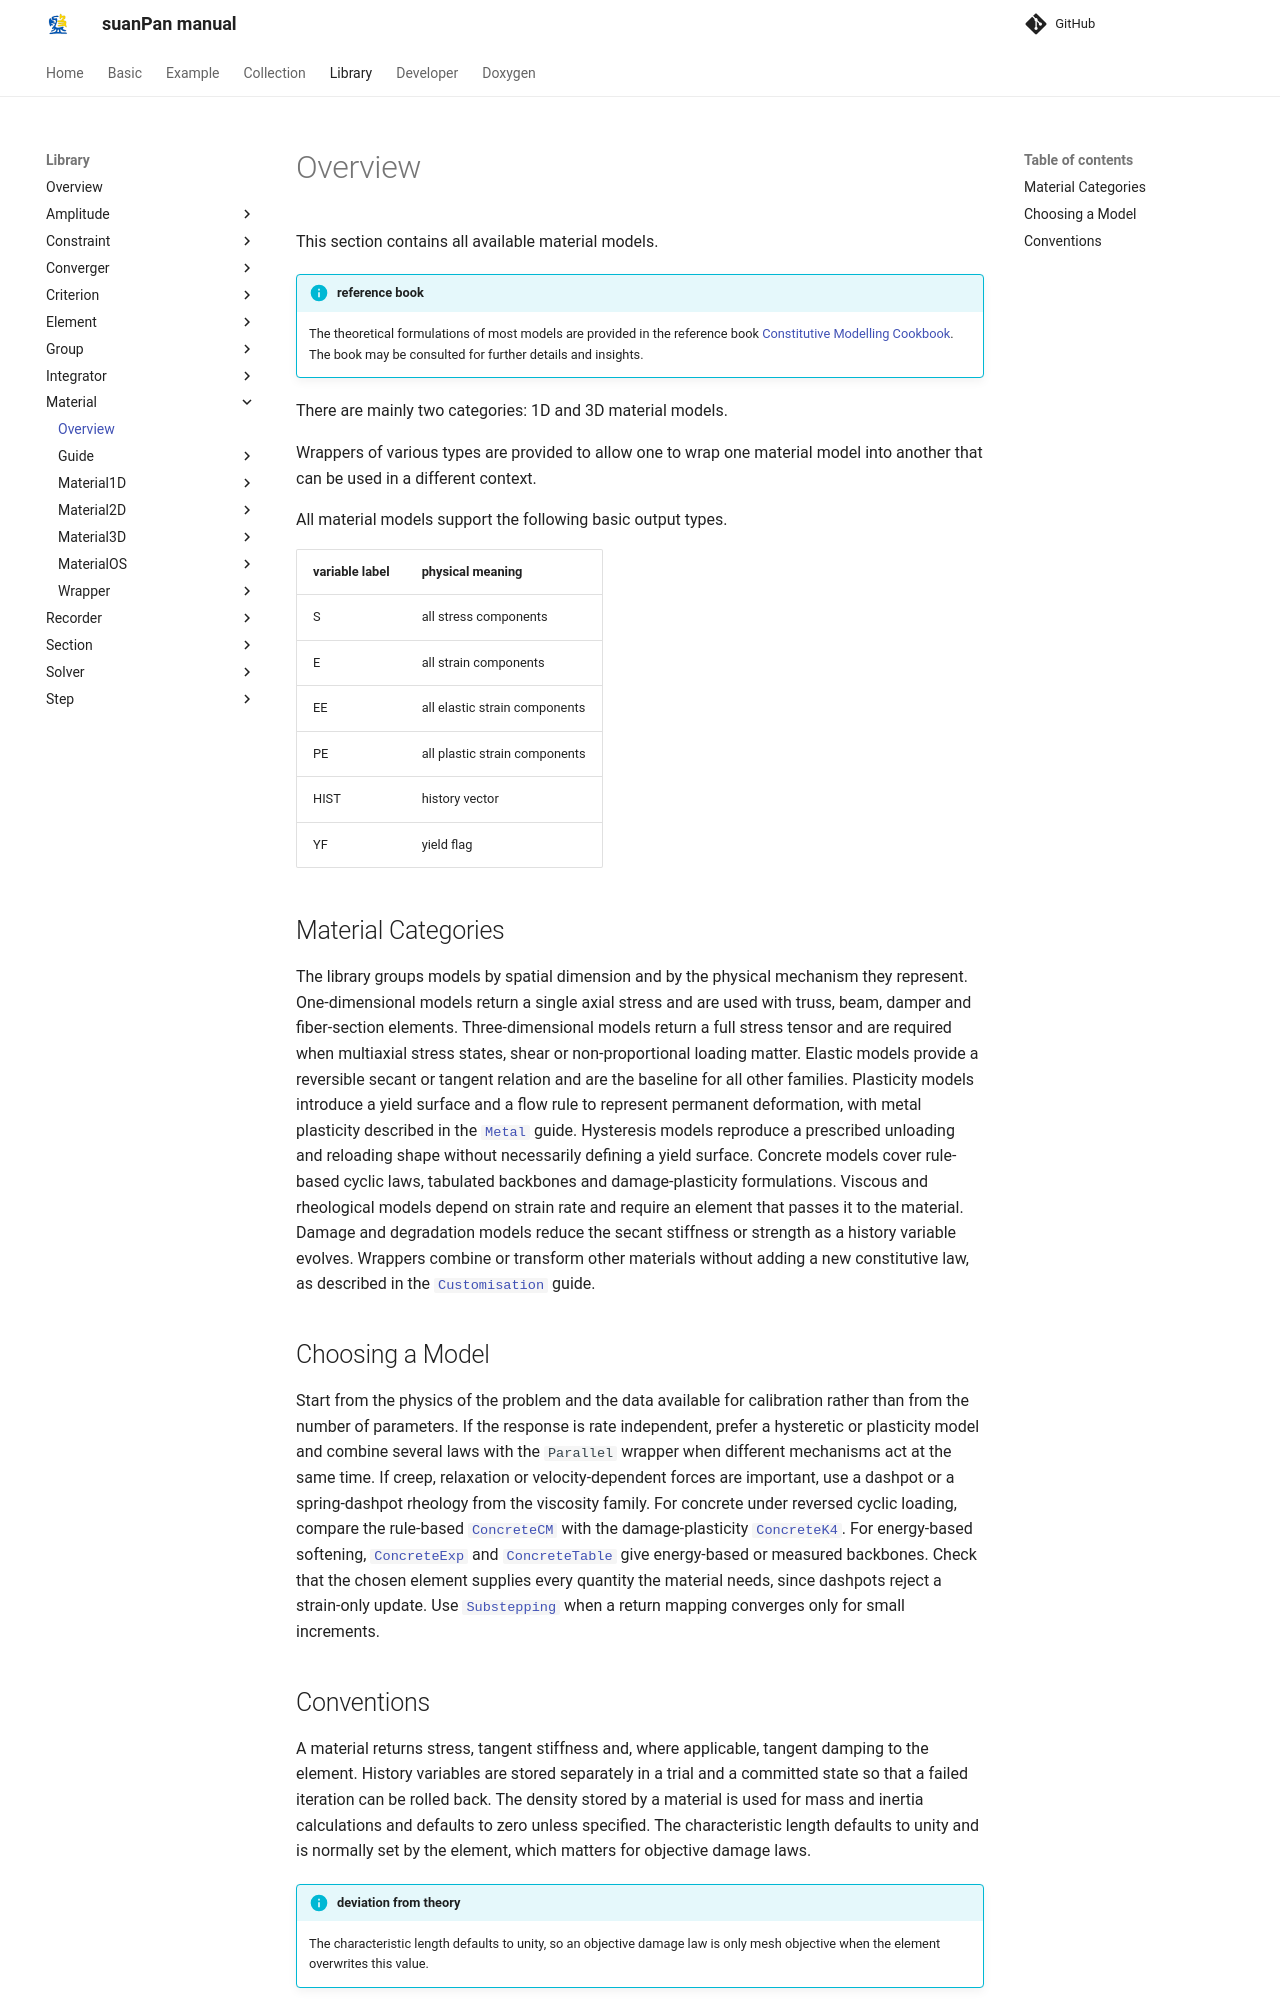

repository: TLCFEM/suanPan-manual · page: 4.4/Library/Material/Overview/index.html · generator: mkdocs

This section contains all available material models.

!!! info "reference book"
    The theoretical formulations of most models are provided in the reference book [Constitutive Modelling Cookbook](https://github.com/TLCFEM/constitutive-modelling-cookbook).
    The book may be consulted for further details and insights.

There are mainly two categories: 1D and 3D material models.

Wrappers of various types are provided to allow one to wrap one material model into another that can be used in a different context.

All material models support the following basic output types.

| variable label | physical meaning              |
|----------------|-------------------------------|
| S              | all stress components         |
| E              | all strain components         |
| EE             | all elastic strain components |
| PE             | all plastic strain components |
| HIST           | history vector                |
| YF             | yield flag                    |

## Material Categories

The library groups models by spatial dimension and by the physical mechanism they represent.
One-dimensional models return a single axial stress and are used with truss, beam, damper and fiber-section elements.
Three-dimensional models return a full stress tensor and are required when multiaxial stress states, shear or non-proportional loading matter.
Elastic models provide a reversible secant or tangent relation and are the baseline for all other families.
Plasticity models introduce a yield surface and a flow rule to represent permanent deformation, with metal plasticity described in the [`Metal`](Guide/Metal.md) guide.
Hysteresis models reproduce a prescribed unloading and reloading shape without necessarily defining a yield surface.
Concrete models cover rule-based cyclic laws, tabulated backbones and damage-plasticity formulations.
Viscous and rheological models depend on strain rate and require an element that passes it to the material.
Damage and degradation models reduce the secant stiffness or strength as a history variable evolves.
Wrappers combine or transform other materials without adding a new constitutive law, as described in the [`Customisation`](Guide/Customisation.md) guide.

## Choosing a Model

Start from the physics of the problem and the data available for calibration rather than from the number of parameters.
If the response is rate independent, prefer a hysteretic or plasticity model and combine several laws with the `Parallel` wrapper when different mechanisms act at the same time.
If creep, relaxation or velocity-dependent forces are important, use a dashpot or a spring-dashpot rheology from the viscosity family.
For concrete under reversed cyclic loading, compare the rule-based [`ConcreteCM`](Material1D/Concrete/ConcreteCM.md) with the damage-plasticity [`ConcreteK4`](Material1D/Concrete/ConcreteK4.md).
For energy-based softening, [`ConcreteExp`](Material1D/Concrete/ConcreteExp.md) and [`ConcreteTable`](Material1D/Concrete/ConcreteTable.md) give energy-based or measured backbones.
Check that the chosen element supplies every quantity the material needs, since dashpots reject a strain-only update.
Use [`Substepping`](Wrapper/Substepping.md) when a return mapping converges only for small increments.
